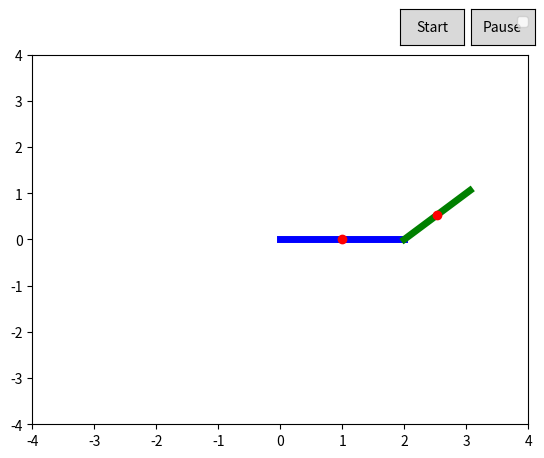

Reproduce this figure in Python.
import numpy as np
import matplotlib.pyplot as plt 
from matplotlib.animation import FuncAnimation
import matplotlib.patches as patches
from matplotlib.widgets import Button

L1 = 2
L2 = 1.5

#same as rigid body calc
def slerp(r1, theta_rel, t):
    """
    Uses spherical linear interpolation to smoothly traverse arms of robot

    Input:
    - r1
    - theta_rel
    - t 

    Returns:
    - next_theta: next angle for pose 
    """

    # amount of angle by steps
    theta_interp = theta_rel * t
    # new rotation matrix 
    new_matrix = np.array([[np.cos(theta_interp), -np.sin(theta_interp)], [np.sin(theta_interp),  np.cos(theta_interp)]])
    # angle for pose
    R_interp = np.dot(new_matrix, r1)
    next_theta = np.arctan2(R_interp[1,0], R_interp[0,0])

    return next_theta

def f_kinematics(theta1, theta2):
     """
    Goes from angles to pose positions of robot arms

    Input:
    - theta1
    - theta2

    Returns:
    - tuple: World space positions of links, and the link relative positions
     """

     x1 = L1*np.cos(theta1)
     y1 = L1*np.sin(theta1)

     # based on first link
     x2 = x1 + L2*np.cos(theta1+theta2)
     y2 = y1 + L2*np.sin(theta1+theta2)

     #need explanation for this
     return (x1/2, y1/2), (x1+ L2/2 * np.cos(theta1 + theta2), y1+ L2/2 * np.sin(theta1 + theta2)), (x1, y1), (x2, y2)


def interpolate_arm(start, goal):
     """
    Gives path for the robot to traverse from thes start_pose to goal_pose

    Input:
    - start: tuple (first_theta0, second_theta0) that determines robots starting configuration
    - goal: tuple (first_thetaG, second_thetaG) that determines robots ending configuration

    Returns:
    - path: sequence of poses
    """
     theta1_s, theta2_s = start
     theta1_g, theta2_g = goal

     path = []
     path_angles = []
     steps = 10
     
     '''
     r1_start =  np.array([[np.cos(theta1_s), -np.sin(theta1_s)], [np.sin(theta1_s),  np.cos(theta1_s)]])
     r1_goal =  np.array([[np.cos(theta1_g), -np.sin(theta1_g)], [np.sin(theta1_g),  np.cos(theta1_g)]])

     r2_start =  np.array([[np.cos(theta2_s), -np.sin(theta2_s)], [np.sin(theta2_s),  np.cos(theta2_s)]])
     r2_goal =  np.array([[np.cos(theta2_g), -np.sin(theta2_g)], [np.sin(theta2_g),  np.cos(theta2_g)]])

     # get relative matrix 
     R_rel = np.dot(r1_start, r1_goal.T)
     #get the total angle needed to traverse
     theta_rel_1 = np.arctan2(R_rel[1, 0], R_rel[0, 0])

     # get relative matrix 
     R_rel = np.dot(r2_start, r2_goal.T)
     #get the total angle needed to traverse
     theta_rel_2 = np.arctan2(R_rel[1, 0], R_rel[0, 0])

     for i in range(steps):
          t = i / (steps - 1)

          next_theta1 = slerp(r1_start, theta_rel_1, t)
          next_theta2 = slerp(r2_start, theta_rel_2, t)

          path_angles.append((next_theta1, next_theta2))
          
          path.append(f_kinematics(next_theta1, next_theta2))
     '''
     
     # Unwrap angles to ensure continuous interpolation
     theta1_s = np.unwrap([theta1_s])[0]
     theta1_g = np.unwrap([theta1_g])[0]
    
     theta2_s = np.unwrap([theta2_s])[0]
     theta2_g = np.unwrap([theta2_g])[0]

     for i in range(steps):
        t = i / (steps - 1)

        # Linear interpolation for angles
        next_theta1 = (1 - t) * theta1_s + t * theta1_g
        next_theta2 = (1 - t) * theta2_s + t * theta2_g

        path_angles.append((next_theta1, next_theta2))
        
        # Compute the forward kinematics for the current angles
        path.append(f_kinematics(next_theta1, next_theta2))
     
     return path

def forward_propagate_arm(start_pose, plan):
     """
    Gives path robot takes based on the start pose and plan

    Input:
    - start_pose: tuple (first_theta0, second_theta0) that determines robots starting configuration
    - plan: sequence of N tuples (velocity, duration)

    Returns:
    - path: sequence of poses
    """
     path = []
     theta1, theta2 = start_pose
     path.append(f_kinematics(theta1, theta2))

     for velocity, duration in plan:
          
          theta1 += velocity[0] * duration
          theta2 += velocity[1] * duration

          path.append(f_kinematics(theta1, theta2))

     return path
              
def visualize_path(path):
     """
    Visualizes path and animates robot's arm movement

    Input:
    - path: sequence of poses 

    Returns:
    - visualization
    """
     fig, ax = plt.subplots()
     ax.set_xlim([-4, 4])
     ax.set_ylim([-4, 4])

     link1, = ax.plot([], [], 'b-', lw=5, label='Link 1')
     link2, = ax.plot([], [], 'g-', lw=5, label='Link 2')
     xVec, = ax.plot([], [], 'ro', lw=2, label='x-vec')
     yVec, = ax.plot([], [], 'yo', lw=2, label='y-vec')
     
     start_ax = plt.axes([0.7, 0.9, 0.1, 0.075])
     pause_ax = plt.axes([0.81, 0.9, 0.1, 0.075])

     # Define the button objects
     start_button = Button(start_ax, 'Start')
     pause_button = Button(pause_ax, 'Pause')

     # This variable will control the animation state
     anim_running = True
     
     def init():
         link1.set_data([], [])
         link2.set_data([], [])
         return link1, link2
     
     def update(frame):
          (cx1, cy1), (cx2, cy2), (x1, y1), (x2, y2) = path[frame]
          link1.set_data([0, x1], [0, y1])
          link2.set_data([x1, x2], [y1, y2])
          xVec.set_data([cx1, cx2], [cy1, cy2]) #center of links as points 

          return link1, link2, xVec, yVec

     def start(event):
        nonlocal anim_running
        if not anim_running:
            anim.event_source.start()
            anim_running = True

     def pause(event):
        nonlocal anim_running
        if anim_running:
            anim.event_source.stop()
            anim_running = False

     # Connect the buttons to the event handlers
     start_button.on_clicked(start)
     pause_button.on_clicked(pause)
     
     anim = FuncAnimation(fig, update, frames=len(path), interval=1000, blit=True)
     plt.legend()
     plt.show()

if __name__ == "__main__":
     start =  (np.radians(0), np.radians(45))
     goal = (np.radians(270), 0)

     path = interpolate_arm(start, goal)
     visualize_path(path)

     plan = [((0, np.radians(45)), 2), ((np.radians(45), np.radians(45)), 1)]
     new_path = forward_propagate_arm(start, plan)
     #visualize_path(new_path)